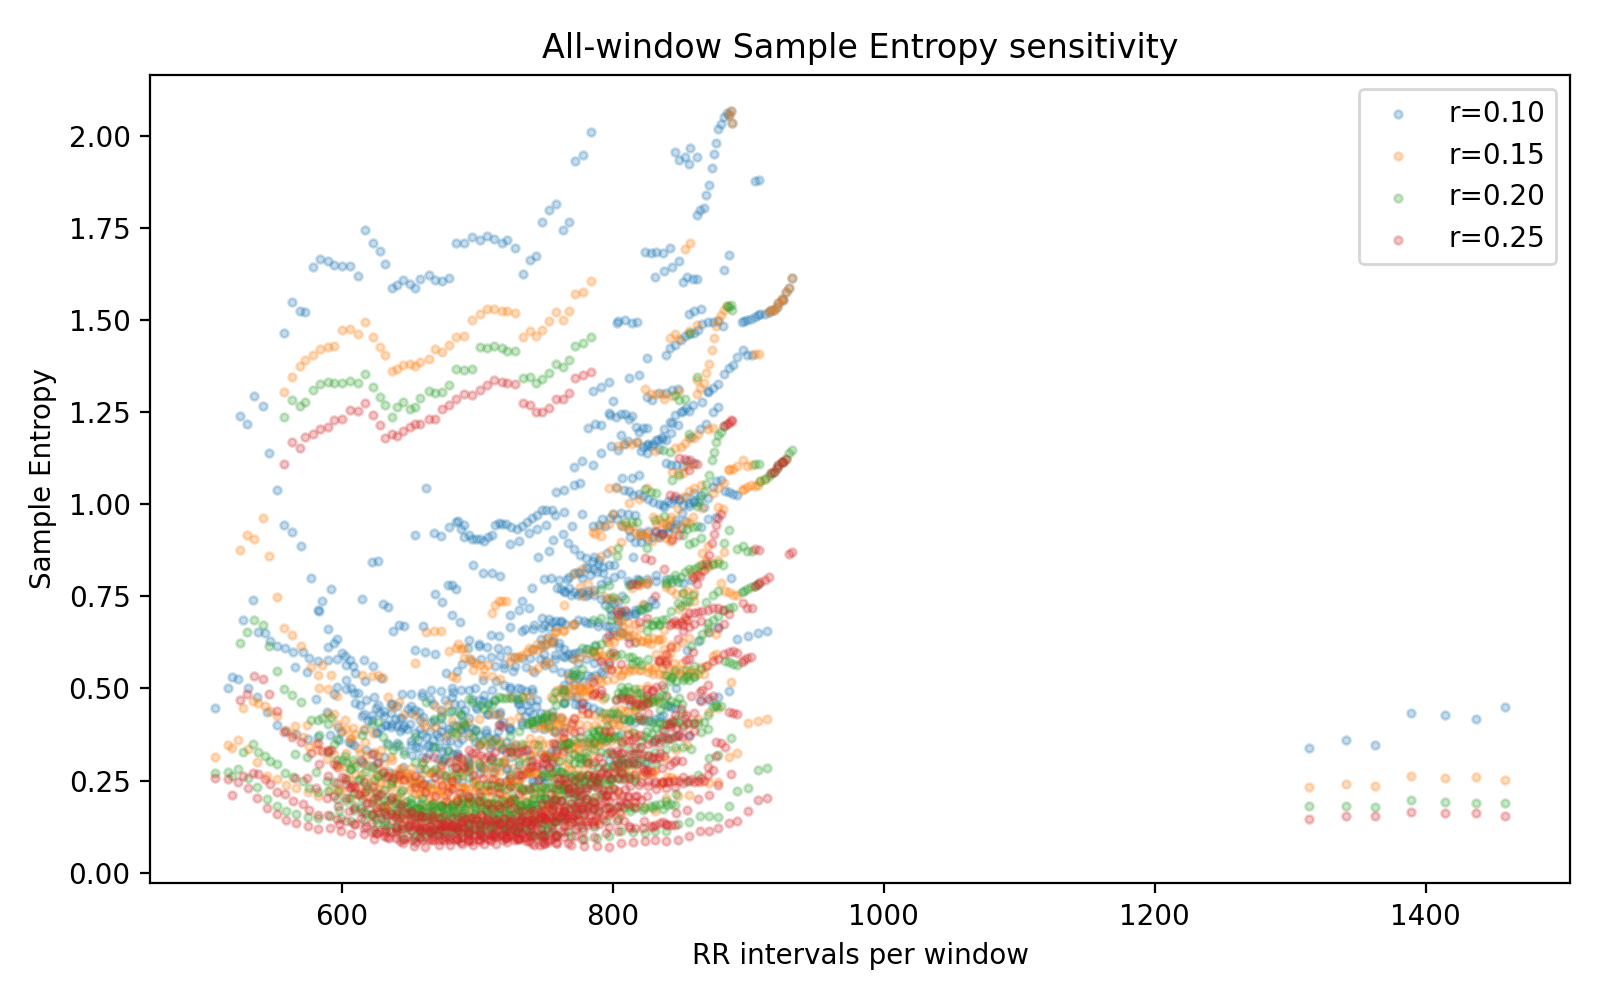

The table this chart was drawn from, first rows:
subject_id_new, window_start, rr_count, r_factor, sampen
1, 0.0, 651, 0.1, 0.4533
1, 0.0, 651, 0.15, 0.2843
1, 0.0, 651, 0.2, 0.1869
1, 0.0, 651, 0.25, 0.1442
1, 10.0, 659, 0.1, 0.4791
1, 10.0, 659, 0.15, 0.2912
1, 10.0, 659, 0.2, 0.2037
1, 10.0, 659, 0.25, 0.1547
1, 20.0, 667, 0.1, 0.4582
1, 20.0, 667, 0.15, 0.2751
1, 20.0, 667, 0.2, 0.1868
1, 20.0, 667, 0.25, 0.1501
1, 30.0, 673, 0.1, 0.4244
1, 30.0, 673, 0.15, 0.2811
1, 30.0, 673, 0.2, 0.1811
1, 30.0, 673, 0.25, 0.1357
1, 40.0, 681, 0.1, 0.4777
1, 40.0, 681, 0.15, 0.2619
1, 40.0, 681, 0.2, 0.1781
1, 40.0, 681, 0.25, 0.1293
1, 50.0, 688, 0.1, 0.4588
1, 50.0, 688, 0.15, 0.27
1, 50.0, 688, 0.2, 0.1797
1, 50.0, 688, 0.25, 0.1329
1, 60.0, 694, 0.1, 0.4955
1, 60.0, 694, 0.15, 0.2839
1, 60.0, 694, 0.2, 0.1889
1, 60.0, 694, 0.25, 0.1327
1, 70.0, 701, 0.1, 0.4686
1, 70.0, 701, 0.15, 0.2996
1, 70.0, 701, 0.2, 0.1945
1, 70.0, 701, 0.25, 0.1337
1, 80.0, 708, 0.1, 0.4607
1, 80.0, 708, 0.15, 0.2927
1, 80.0, 708, 0.2, 0.1907
1, 80.0, 708, 0.25, 0.1434
1, 90.0, 714, 0.1, 0.5216
1, 90.0, 714, 0.15, 0.2803
1, 90.0, 714, 0.2, 0.2041
1, 90.0, 714, 0.25, 0.1432
1, 100.0, 720, 0.1, 0.5087
1, 100.0, 720, 0.15, 0.3056
1, 100.0, 720, 0.2, 0.1935
1, 100.0, 720, 0.25, 0.1484
1, 110.0, 726, 0.1, 0.4801
1, 110.0, 726, 0.15, 0.2837
1, 110.0, 726, 0.2, 0.1973
1, 110.0, 726, 0.25, 0.1499
1, 120.0, 731, 0.1, 0.4589
1, 120.0, 731, 0.15, 0.2657
1, 120.0, 731, 0.2, 0.183
1, 120.0, 731, 0.25, 0.1396
1, 130.0, 736, 0.1, 0.5592
1, 130.0, 736, 0.15, 0.3003
1, 130.0, 736, 0.2, 0.191
1, 130.0, 736, 0.25, 0.1414
1, 140.0, 742, 0.1, 0.5442
1, 140.0, 742, 0.15, 0.35
1, 140.0, 742, 0.2, 0.2042
1, 140.0, 742, 0.25, 0.1438
... 3,660 more rows
